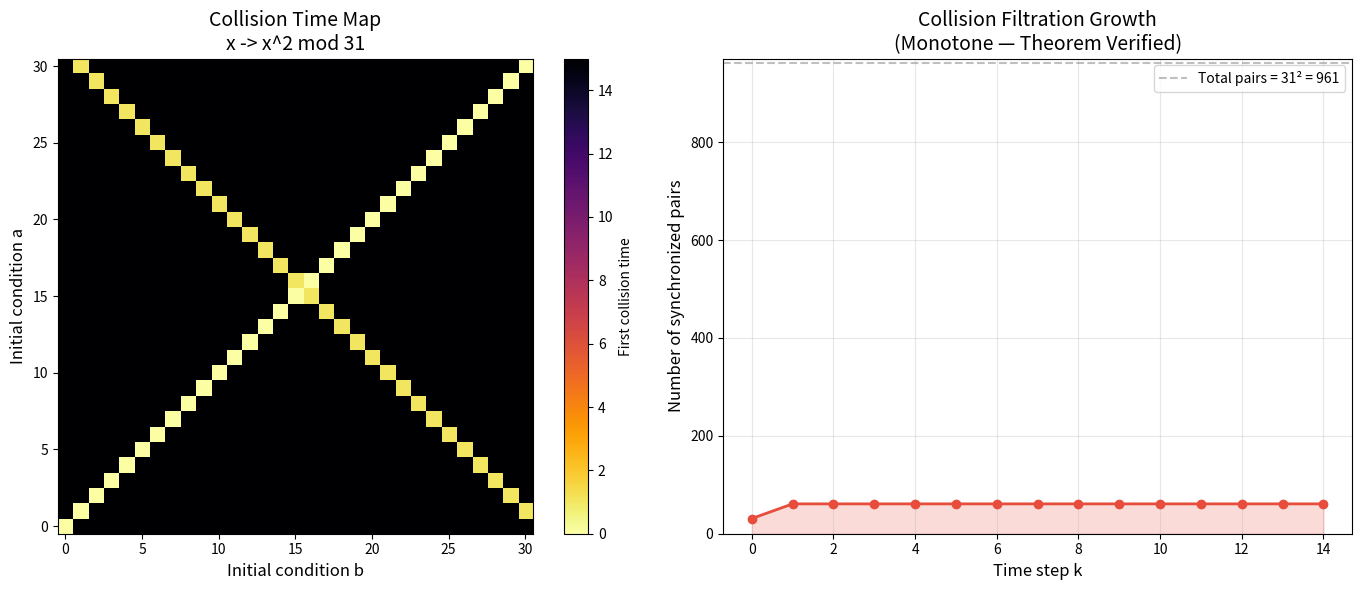

Reproduce this figure in Python.
"""
Visualization: Collision Filtration Heatmap
============================================
Shows how pairs of initial conditions in Z/nZ progressively synchronize
under the squaring map x ↦ x² mod n. Each pixel (a, b) shows the first
time step where f^k(a) = f^k(b), illustrating the collision filtration
as a "wave" of synchronization propagating through the system.
"""

import numpy as np
import matplotlib.pyplot as plt

N = 31  # Use a prime for clean structure
max_steps = 15

# Compute collision times for all pairs
collision_matrix = np.full((N, N), max_steps, dtype=float)

for a in range(N):
    for b in range(N):
        xa, xb = a, b
        for k in range(max_steps):
            if xa == xb:
                collision_matrix[a, b] = k
                break
            xa = (xa * xa) % N
            xb = (xb * xb) % N

fig, axes = plt.subplots(1, 2, figsize=(14, 6))

# Left: Collision time heatmap
im1 = axes[0].imshow(collision_matrix, cmap='inferno_r', origin='lower',
                      vmin=0, vmax=max_steps)
axes[0].set_title(f'Collision Time Map\nx -> x^2 mod {N}', fontsize=14)
axes[0].set_xlabel('Initial condition b', fontsize=12)
axes[0].set_ylabel('Initial condition a', fontsize=12)
plt.colorbar(im1, ax=axes[0], label='First collision time')

# Right: Filtration cardinality growth
filtration_sizes = []
for k in range(max_steps):
    count = np.sum(collision_matrix <= k)
    filtration_sizes.append(count)

axes[1].plot(range(max_steps), filtration_sizes, 'o-', color='#e74c3c',
             linewidth=2, markersize=6)
axes[1].fill_between(range(max_steps), filtration_sizes, alpha=0.2, color='#e74c3c')
axes[1].set_title('Collision Filtration Growth\n(Monotone — Theorem Verified)', fontsize=14)
axes[1].set_xlabel('Time step k', fontsize=12)
axes[1].set_ylabel('Number of synchronized pairs', fontsize=12)
axes[1].set_ylim(0, N * N + 10)
axes[1].axhline(y=N * N, color='gray', linestyle='--', alpha=0.5,
                label=f'Total pairs = {N}² = {N*N}')
axes[1].legend(fontsize=10)
axes[1].grid(True, alpha=0.3)

plt.tight_layout()
plt.savefig('collision_filtration.png', dpi=150, bbox_inches='tight')
plt.close()
print("Saved collision_filtration.png")
